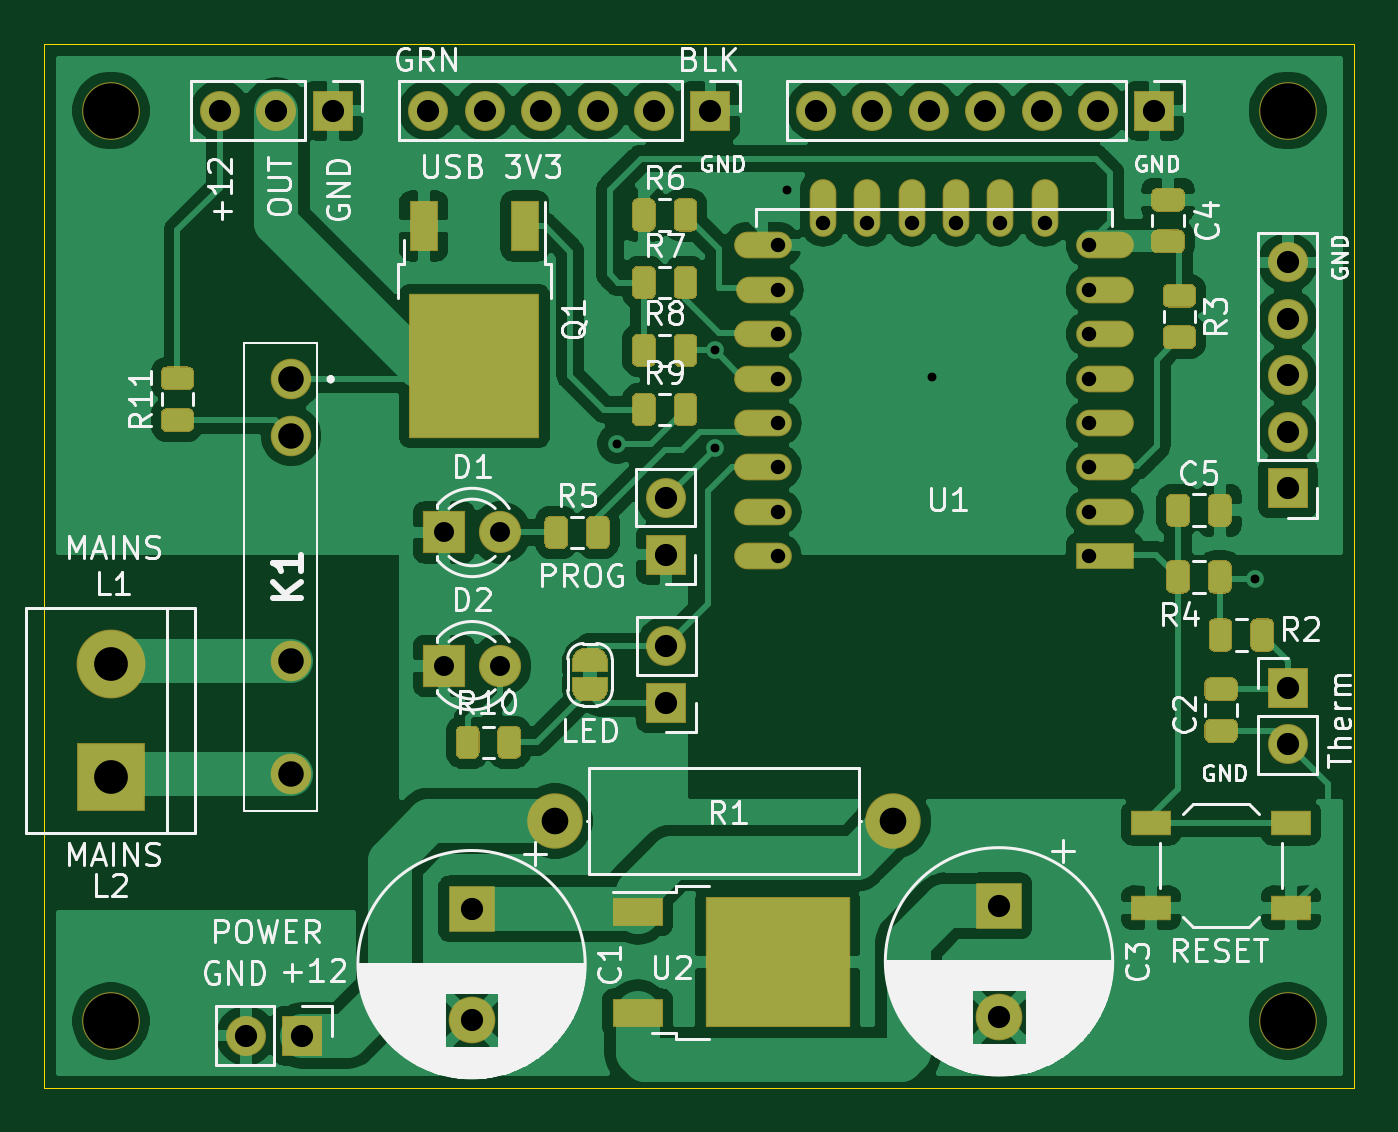
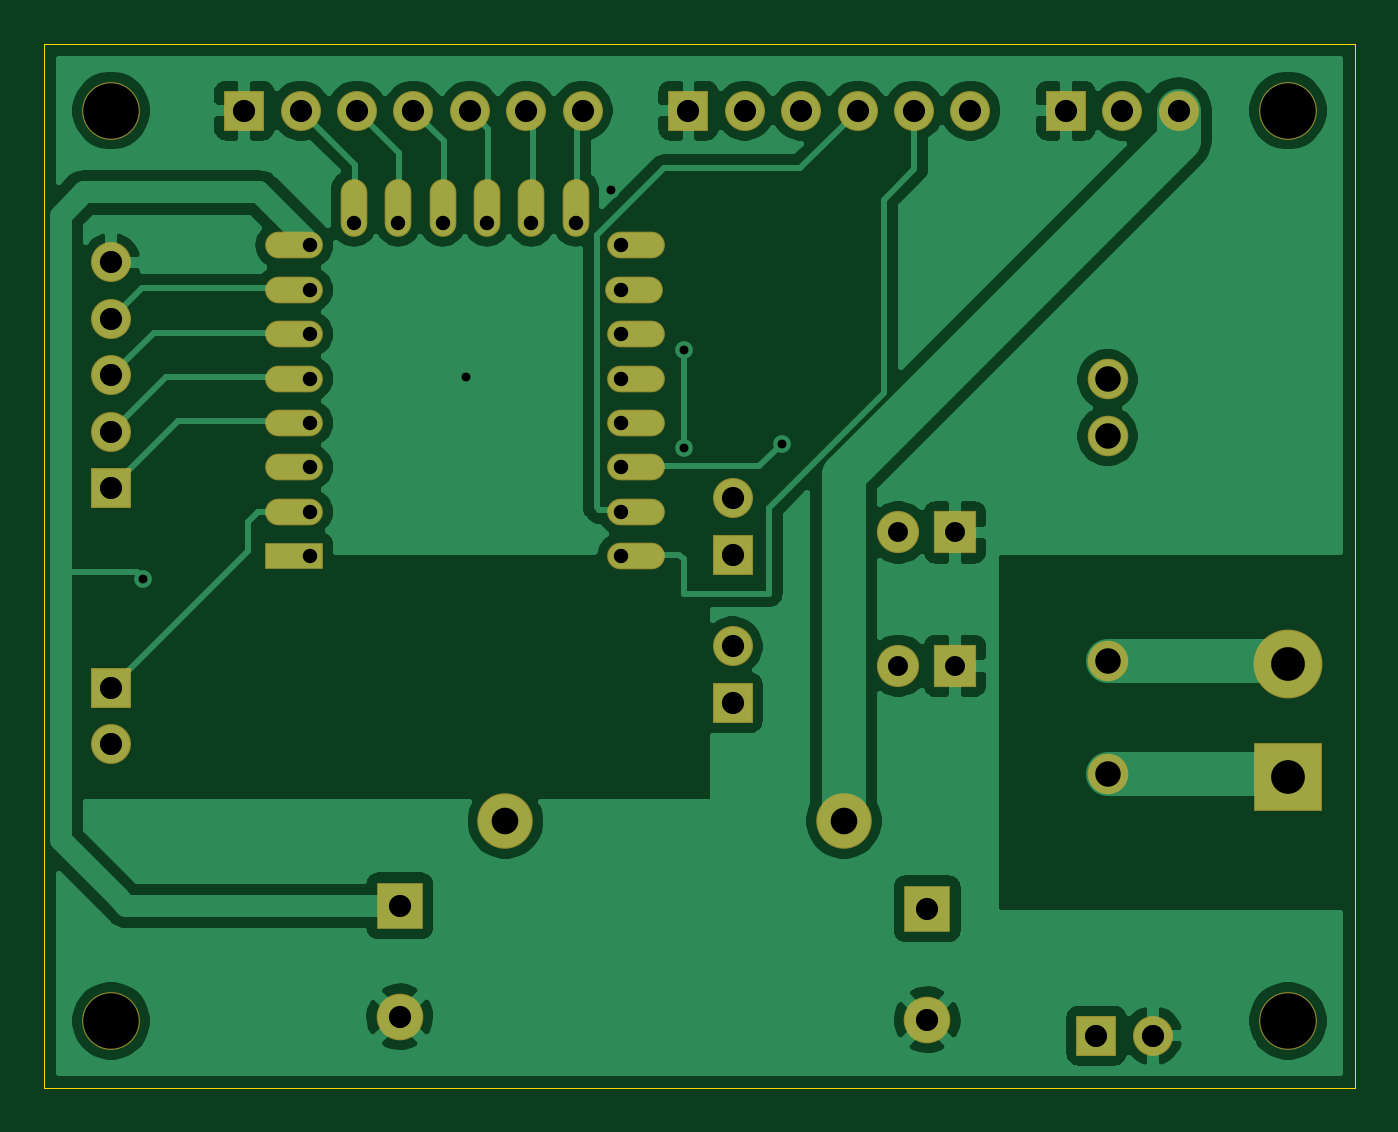
Circuit board: 8 layer files. Board 59.0 x 47.0 mm.
- bottom_copper: wifiboard-v4-B_Cu.gbr (80583 bytes)
- bottom_mask: wifiboard-v4-B_Mask.gbr (3141 bytes)
- outline: wifiboard-v4-Edge_Cuts.gbr (735 bytes)
- top_copper: wifiboard-v4-F_Cu.gbr (153544 bytes)
- top_mask: wifiboard-v4-F_Mask.gbr (17241 bytes)
- paste: wifiboard-v4-F_Paste.gbr (10133 bytes)
- top_silk: wifiboard-v4-F_SilkS.gbr (60896 bytes)
- drill: wifiboard-v4.drl (1535 bytes)

=== bottom_copper: wifiboard-v4-B_Cu.gbr (80583 bytes, source omitted) ===
=== bottom_mask: wifiboard-v4-B_Mask.gbr ===
%TF.GenerationSoftware,KiCad,Pcbnew,5.1.6-c6e7f7d~87~ubuntu18.04.1*%
%TF.CreationDate,2022-02-07T12:13:50+00:00*%
%TF.ProjectId,wifiboard-v4,77696669-626f-4617-9264-2d76342e6b69,rev?*%
%TF.SameCoordinates,Original*%
%TF.FileFunction,Soldermask,Bot*%
%TF.FilePolarity,Negative*%
%FSLAX46Y46*%
G04 Gerber Fmt 4.6, Leading zero omitted, Abs format (unit mm)*
G04 Created by KiCad (PCBNEW 5.1.6-c6e7f7d~87~ubuntu18.04.1) date 2022-02-07 12:13:50*
%MOMM*%
%LPD*%
G01*
G04 APERTURE LIST*
%ADD10C,2.100000*%
%ADD11R,2.100000X2.100000*%
%ADD12C,1.900000*%
%ADD13R,1.900000X1.900000*%
%ADD14O,1.800000X1.800000*%
%ADD15R,1.800000X1.800000*%
%ADD16R,3.100000X3.100000*%
%ADD17C,3.100000*%
%ADD18C,1.825000*%
%ADD19C,2.500000*%
%ADD20O,2.500000X2.500000*%
%ADD21C,2.600000*%
%ADD22R,2.600000X1.200000*%
%ADD23O,2.600000X1.200000*%
%ADD24O,1.200000X2.600000*%
G04 APERTURE END LIST*
D10*
%TO.C,C1*%
X39243000Y-175942000D03*
D11*
X39243000Y-170942000D03*
%TD*%
%TO.C,C3*%
X63000000Y-170815000D03*
D10*
X63000000Y-175815000D03*
%TD*%
D12*
%TO.C,D1*%
X40540000Y-154000000D03*
D13*
X38000000Y-154000000D03*
%TD*%
%TO.C,D2*%
X38000000Y-160000000D03*
D12*
X40540000Y-160000000D03*
%TD*%
D14*
%TO.C,J1*%
X29083000Y-176657000D03*
D15*
X31623000Y-176657000D03*
%TD*%
%TO.C,J2*%
X76000000Y-161000000D03*
D14*
X76000000Y-163540000D03*
%TD*%
D15*
%TO.C,J3*%
X76000000Y-152000000D03*
D14*
X76000000Y-149460000D03*
X76000000Y-146920000D03*
X76000000Y-144380000D03*
X76000000Y-141840000D03*
%TD*%
D15*
%TO.C,J4*%
X70000000Y-135000000D03*
D14*
X67460000Y-135000000D03*
X64920000Y-135000000D03*
X62380000Y-135000000D03*
X59840000Y-135000000D03*
X57300000Y-135000000D03*
X54760000Y-135000000D03*
%TD*%
D15*
%TO.C,J5*%
X50000000Y-135000000D03*
D14*
X47460000Y-135000000D03*
X44920000Y-135000000D03*
X42380000Y-135000000D03*
X39840000Y-135000000D03*
X37300000Y-135000000D03*
%TD*%
D15*
%TO.C,J6*%
X48000000Y-155000000D03*
D14*
X48000000Y-152460000D03*
%TD*%
D15*
%TO.C,J7*%
X33000000Y-135000000D03*
D14*
X30460000Y-135000000D03*
X27920000Y-135000000D03*
%TD*%
D16*
%TO.C,J8*%
X23000000Y-165000000D03*
D17*
X23000000Y-159920000D03*
%TD*%
D18*
%TO.C,K1*%
X31123000Y-147110000D03*
X31123000Y-149650000D03*
X31123000Y-159810000D03*
X31123000Y-164890000D03*
%TD*%
D19*
%TO.C,R1*%
X43000000Y-167000000D03*
D20*
X58240000Y-167000000D03*
%TD*%
D21*
%TO.C,H1*%
X23000000Y-135000000D03*
%TD*%
%TO.C,H2*%
X23000000Y-176000000D03*
%TD*%
%TO.C,H3*%
X76000000Y-135000000D03*
%TD*%
%TO.C,H4*%
X76000000Y-176000000D03*
%TD*%
D15*
%TO.C,J9*%
X48006000Y-161671000D03*
D14*
X48006000Y-159131000D03*
%TD*%
D22*
%TO.C,U1*%
X67756000Y-155067000D03*
D23*
X67756000Y-153067000D03*
X67756000Y-151067000D03*
X67756000Y-149067000D03*
X67756000Y-147067000D03*
X67756000Y-145067000D03*
X67756000Y-143067000D03*
X67756000Y-141067000D03*
X52356000Y-141067000D03*
X52456000Y-143067000D03*
X52356000Y-145067000D03*
X52356000Y-147067000D03*
X52356000Y-149067000D03*
X52356000Y-151067000D03*
X52356000Y-153067000D03*
X52356000Y-155067000D03*
D24*
X65066000Y-139367000D03*
X63066000Y-139367000D03*
X61066000Y-139367000D03*
X59066000Y-139367000D03*
X57066000Y-139367000D03*
X55066000Y-139367000D03*
%TD*%
M02*

=== outline: wifiboard-v4-Edge_Cuts.gbr ===
%TF.GenerationSoftware,KiCad,Pcbnew,5.1.6-c6e7f7d~87~ubuntu18.04.1*%
%TF.CreationDate,2022-02-07T12:13:50+00:00*%
%TF.ProjectId,wifiboard-v4,77696669-626f-4617-9264-2d76342e6b69,rev?*%
%TF.SameCoordinates,Original*%
%TF.FileFunction,Profile,NP*%
%FSLAX46Y46*%
G04 Gerber Fmt 4.6, Leading zero omitted, Abs format (unit mm)*
G04 Created by KiCad (PCBNEW 5.1.6-c6e7f7d~87~ubuntu18.04.1) date 2022-02-07 12:13:50*
%MOMM*%
%LPD*%
G01*
G04 APERTURE LIST*
%TA.AperFunction,Profile*%
%ADD10C,0.050000*%
%TD*%
G04 APERTURE END LIST*
D10*
X20000000Y-179000000D02*
X20000000Y-132000000D01*
X79000000Y-179000000D02*
X20000000Y-179000000D01*
X79000000Y-132000000D02*
X79000000Y-179000000D01*
X20000000Y-132000000D02*
X79000000Y-132000000D01*
M02*

=== top_copper: wifiboard-v4-F_Cu.gbr (153544 bytes, source omitted) ===
=== top_mask: wifiboard-v4-F_Mask.gbr (17241 bytes, source omitted) ===
=== paste: wifiboard-v4-F_Paste.gbr (10133 bytes, source omitted) ===
=== top_silk: wifiboard-v4-F_SilkS.gbr (60896 bytes, source omitted) ===
=== drill: wifiboard-v4.drl ===
M48
; DRILL file {KiCad 5.1.6-c6e7f7d~87~ubuntu18.04.1} date Mon Feb  7 12:13:46 2022
; FORMAT={-:-/ absolute / metric / decimal}
; #@! TF.CreationDate,2022-02-07T12:13:46+00:00
; #@! TF.GenerationSoftware,Kicad,Pcbnew,5.1.6-c6e7f7d~87~ubuntu18.04.1
FMAT,2
METRIC
T1C0.400
T2C0.650
T3C0.900
T4C1.000
T5C1.150
T6C1.200
T7C1.520
T8C2.500
%
G90
G05
T1
X45.8Y-150.0
X50.2Y-145.8
X50.2Y-150.2
X53.467Y-138.557
X60.0Y-147.0
X74.549Y-156.083
T2
X53.056Y-141.067
X53.056Y-143.067
X53.056Y-145.067
X53.056Y-147.067
X53.056Y-149.067
X53.056Y-151.067
X53.056Y-153.067
X53.056Y-155.067
X55.066Y-140.067
X57.066Y-140.067
X59.066Y-140.067
X61.066Y-140.067
X63.066Y-140.067
X65.066Y-140.067
X67.056Y-141.067
X67.056Y-143.067
X67.056Y-145.067
X67.056Y-147.067
X67.056Y-149.067
X67.056Y-151.067
X67.056Y-153.067
X67.056Y-155.067
T3
X38.0Y-154.0
X40.54Y-154.0
X38.0Y-160.0
X40.54Y-160.0
T4
X63.0Y-170.815
X63.0Y-175.815
X29.083Y-176.657
X31.623Y-176.657
X76.0Y-141.84
X76.0Y-144.38
X76.0Y-146.92
X76.0Y-149.46
X76.0Y-152.0
X39.243Y-170.942
X39.243Y-175.942
X48.006Y-159.131
X48.006Y-161.671
X48.0Y-152.46
X48.0Y-155.0
X54.76Y-135.0
X57.3Y-135.0
X59.84Y-135.0
X62.38Y-135.0
X64.92Y-135.0
X67.46Y-135.0
X70.0Y-135.0
X27.92Y-135.0
X30.46Y-135.0
X33.0Y-135.0
X76.0Y-161.0
X76.0Y-163.54
X37.3Y-135.0
X39.84Y-135.0
X42.38Y-135.0
X44.92Y-135.0
X47.46Y-135.0
X50.0Y-135.0
T5
X31.123Y-147.11
X31.123Y-149.65
X31.123Y-159.81
X31.123Y-164.89
T6
X43.0Y-167.0
X58.24Y-167.0
T7
X23.0Y-159.92
X23.0Y-165.0
T8
X23.0Y-135.0
X76.0Y-135.0
X76.0Y-176.0
X23.0Y-176.0
T0
M30

